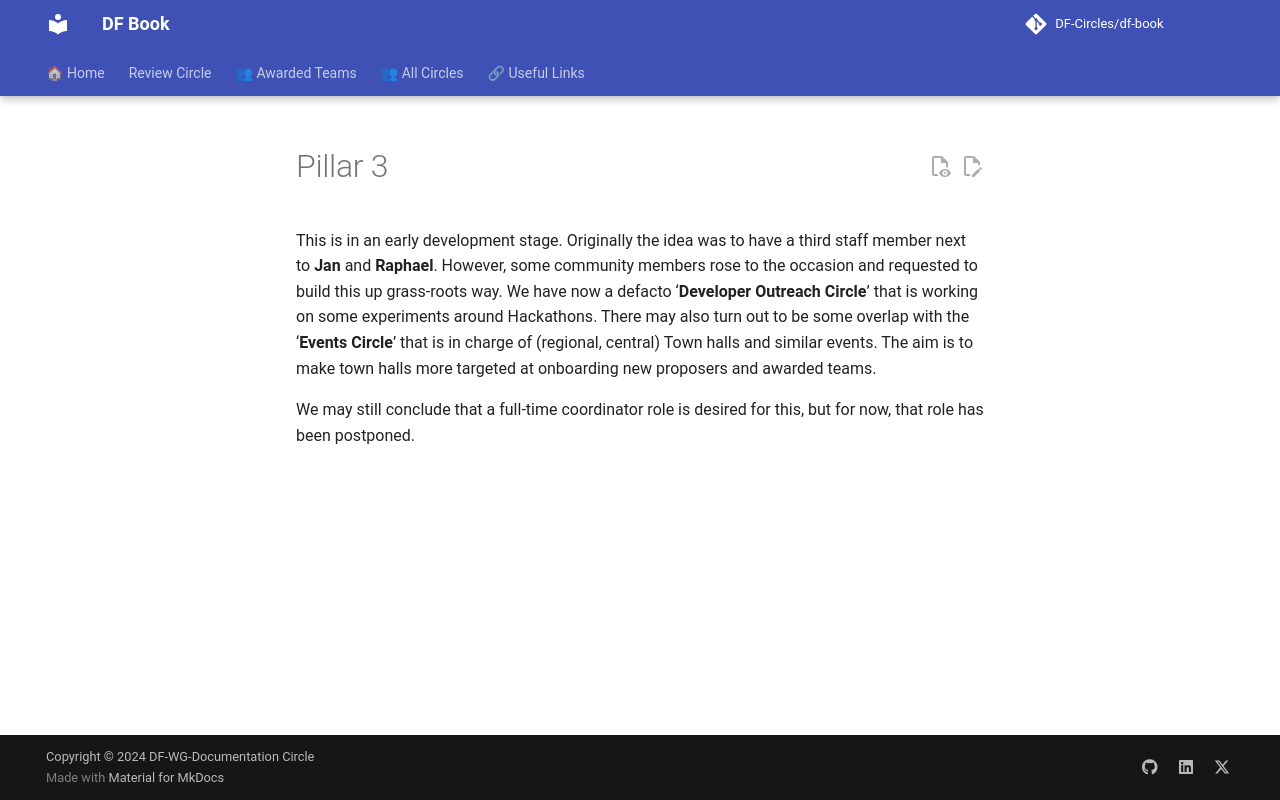

repository: DF-Circles/df-book · page: about/pillars/pillar-3/index.html · generator: mkdocs

This is in an early development stage. Originally the idea was to have a third staff member next to **Jan** and **Raphael**. However, some community members rose to the occasion and requested to build this up grass-roots way. We have now a defacto ‘**Developer Outreach Circle**’ that is working on some experiments around Hackathons. There may also turn out to be some overlap with the ‘**Events Circle**’ that is in charge of (regional, central) Town halls and similar events. The aim is to make town halls more targeted at onboarding new proposers and awarded teams. 

We may still conclude that a full-time coordinator role is desired for this, but for now, that role has been postponed. 
